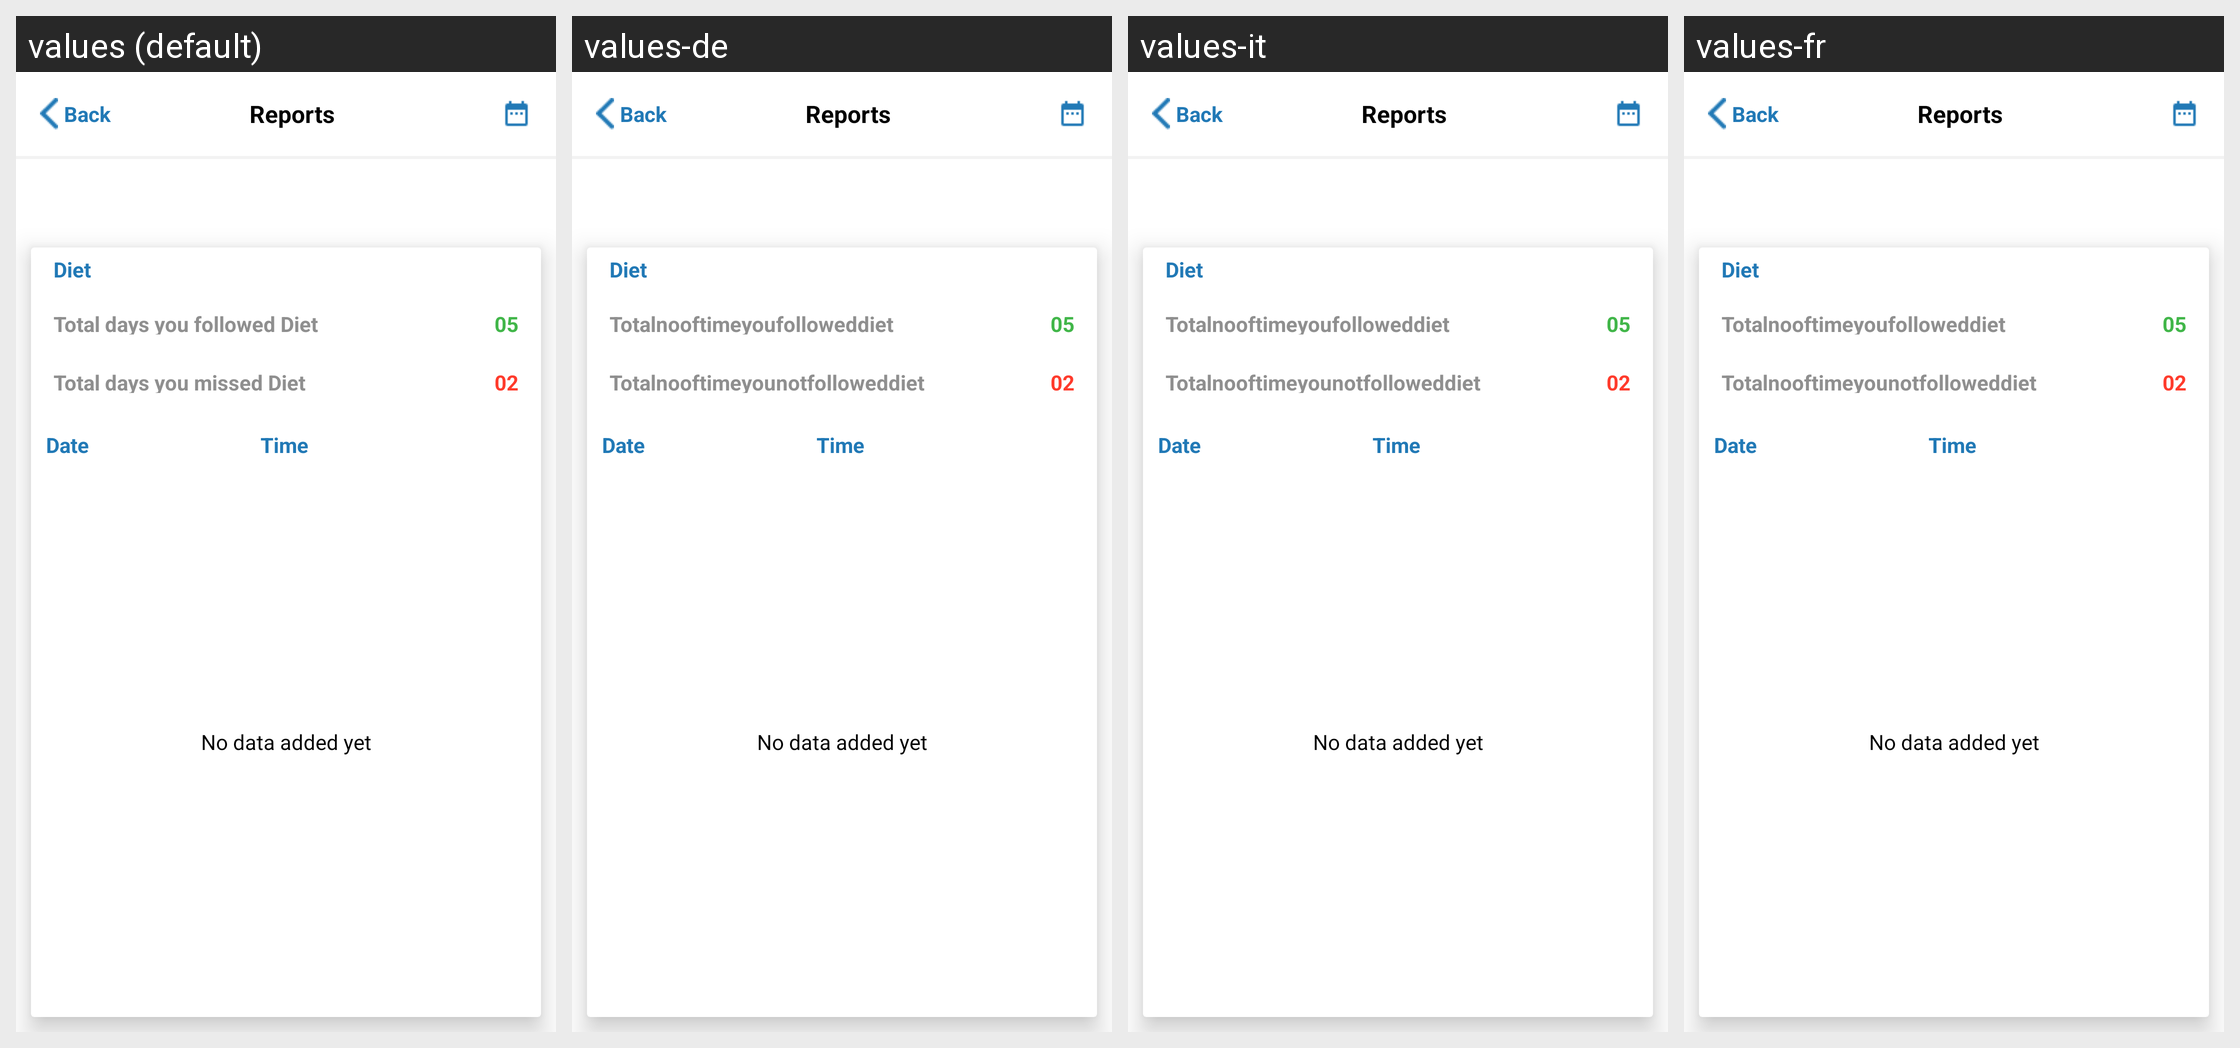

Translations of the strings shown on this Android screen, per locale in the grid:
Android screen res/layout/activity_report_deatail_dairy.xml rendered under 4 locales, left to right: values (default), values-de, values-it, values-fr. Device: Nexus 5 (rendered at 1080×1920; each locale shown at half size, 540×960, under a caption strip naming it); theme Theme.AppCompat.NoActionBar.
Other locales in the repository, not shown: values-da, values-es.
Strings drawn on this screen, with the default value and each locale's value (text and hints the layout hard-codes, and strings that could not be matched under every locale, appear in the picture but are not listed):

Diet1
  values: Diet
  values-de: Diet
  values-it: Diet
  values-fr: Diet

Totalnooftimeyoufolloweddiet
  values: Total days you followed Diet
  values-de: Totalnooftimeyoufolloweddiet
  values-it: Totalnooftimeyoufolloweddiet
  values-fr: Totalnooftimeyoufolloweddiet

Totalnooftimeyounotfolloweddiet
  values: Total days you missed Diet
  values-de: Totalnooftimeyounotfolloweddiet
  values-it: Totalnooftimeyounotfolloweddiet
  values-fr: Totalnooftimeyounotfolloweddiet

Nodataaddedyet
  values: No data added yet
  values-de: No data added yet
  values-it: No data added yet
  values-fr: No data added yet

back
  values: Back
  values-de: Back
  values-it: Back
  values-fr: Back

Reports
  values: Reports
  values-de: Reports
  values-it: Reports
  values-fr: Reports
